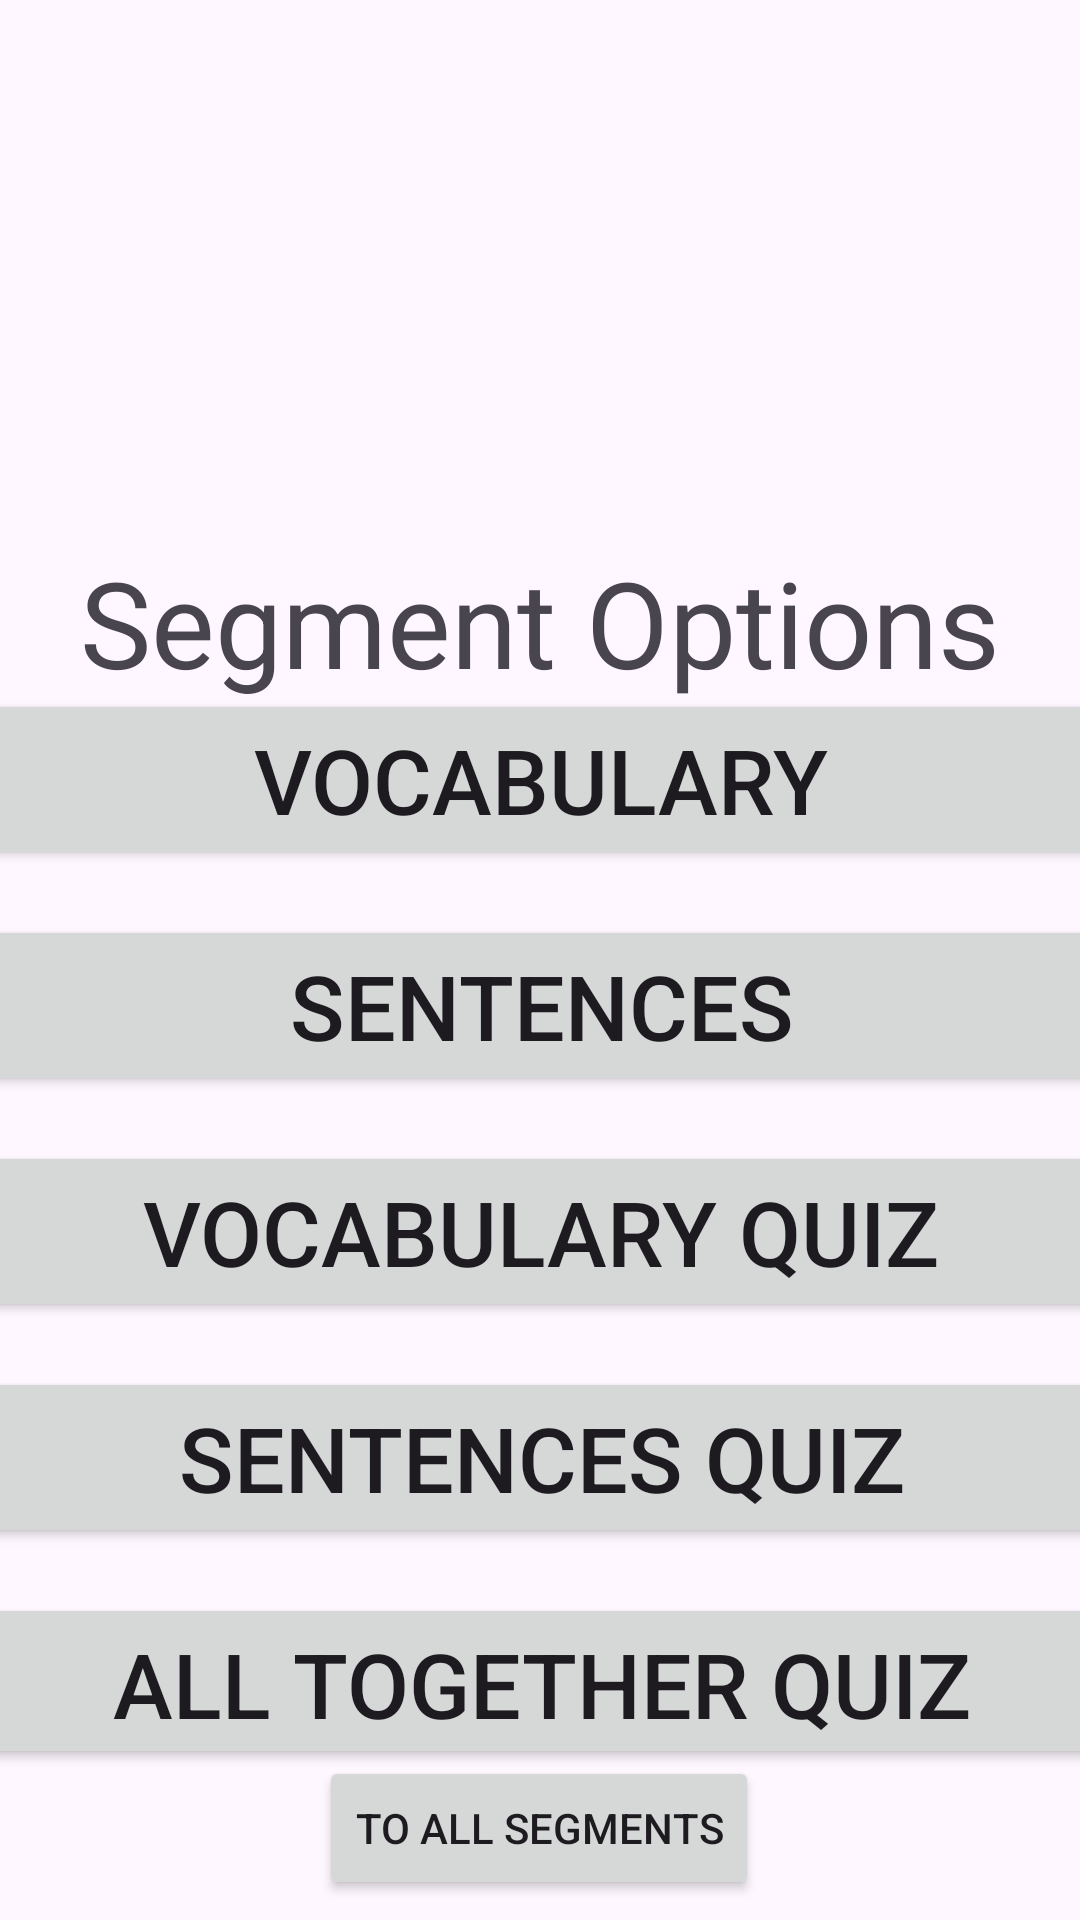

This screen was rendered from an Android layout file. Write that file and the resources it references.
<!-- AndroidManifest.xml: application theme Theme.EnJpQuizApp -->
<!-- res/layout/activity_segment.xml -->
<?xml version="1.0" encoding="utf-8"?>
<androidx.constraintlayout.widget.ConstraintLayout xmlns:android="http://schemas.android.com/apk/res/android"
    xmlns:app="http://schemas.android.com/apk/res-auto"
    xmlns:tools="http://schemas.android.com/tools"
    android:layout_width="match_parent"
    android:layout_height="match_parent"
    tools:context=".SegmentActivity">

    <TextView
        android:id="@+id/textTitle"
        android:layout_width="0dp"
        android:layout_height="wrap_content"
        android:fontFamily="sans-serif-black"
        android:gravity="center"
        android:text=""
        android:textAllCaps="false"
        android:textSize="50sp"
        android:textStyle="bold"
        app:layout_constraintBottom_toBottomOf="parent"
        app:layout_constraintEnd_toEndOf="parent"
        app:layout_constraintHorizontal_bias="0.0"
        app:layout_constraintStart_toStartOf="parent"
        app:layout_constraintTop_toTopOf="parent"
        app:layout_constraintVertical_bias="0.0" />


    <TextView
        android:id="@+id/textView2"
        android:layout_width="wrap_content"
        android:layout_height="wrap_content"
        android:text="@string/segment_options"
        android:textSize="40sp"
        app:layout_constraintBottom_toBottomOf="parent"
        app:layout_constraintEnd_toEndOf="parent"
        app:layout_constraintStart_toStartOf="parent"
        app:layout_constraintTop_toTopOf="parent"
        app:layout_constraintVertical_bias="0.308" />

    <Button
        android:id="@+id/btnMain"
        android:layout_width="wrap_content"
        android:layout_height="wrap_content"
        android:text="@string/to_all_segments"
        app:layout_constraintBottom_toBottomOf="parent"
        app:layout_constraintEnd_toEndOf="parent"
        app:layout_constraintHorizontal_bias="0.498"
        app:layout_constraintStart_toStartOf="parent"
        app:layout_constraintTop_toTopOf="parent"
        app:layout_constraintVertical_bias="0.989" />

    <LinearLayout
        android:layout_width="409dp"
        android:layout_height="360dp"
        android:orientation="vertical"
        app:layout_constraintBottom_toTopOf="@+id/btnMain"
        app:layout_constraintEnd_toEndOf="parent"
        app:layout_constraintStart_toStartOf="parent"
        app:layout_constraintTop_toBottomOf="@+id/textView2">


        <Button
            android:id="@+id/btnVocab"
            android:layout_width="match_parent"
            android:layout_height="wrap_content"
            android:layout_marginBottom="15dp"
            android:text="@string/vocabulary"
            android:textSize="30sp" />

        <Button
            android:id="@+id/btnSent"
            android:layout_width="match_parent"
            android:layout_height="wrap_content"
            android:layout_marginBottom="15dp"
            android:text="@string/sentences"
            android:textSize="30sp" />

        <Button
            android:id="@+id/btnVocabQuiz"
            android:layout_width="match_parent"
            android:layout_height="wrap_content"
            android:layout_marginBottom="15dp"
            android:text="@string/vocabulary_quiz"
            android:textSize="30sp" />

        <Button
            android:id="@+id/btnSentQuiz"
            android:layout_width="match_parent"
            android:layout_height="wrap_content"
            android:layout_marginBottom="15dp"
            android:text="@string/sentences_quiz"
            android:textSize="30sp" />


        <Button
            android:id="@+id/btnAllQuiz"
            android:layout_width="match_parent"
            android:layout_height="wrap_content"
            android:text="@string/all_together_quiz"
            android:textSize="30sp" />
    </LinearLayout>

</androidx.constraintlayout.widget.ConstraintLayout>
<!-- resources referenced by this layout -->
<resources>
  <string name="all_together_quiz">All Together Quiz</string>
  <string name="segment_options">Segment Options</string>
  <string name="sentences">Sentences</string>
  <string name="sentences_quiz">Sentences Quiz</string>
  <string name="to_all_segments">To All Segments</string>
  <string name="vocabulary">Vocabulary</string>
  <string name="vocabulary_quiz">Vocabulary Quiz</string>
  <style name="Theme.EnJpQuizApp" parent="Base.Theme.EnJpQuizApp" />
  <style name="Base.Theme.EnJpQuizApp" parent="Theme.Material3.DayNight.NoActionBar">
          
          
      </style>
</resources>
